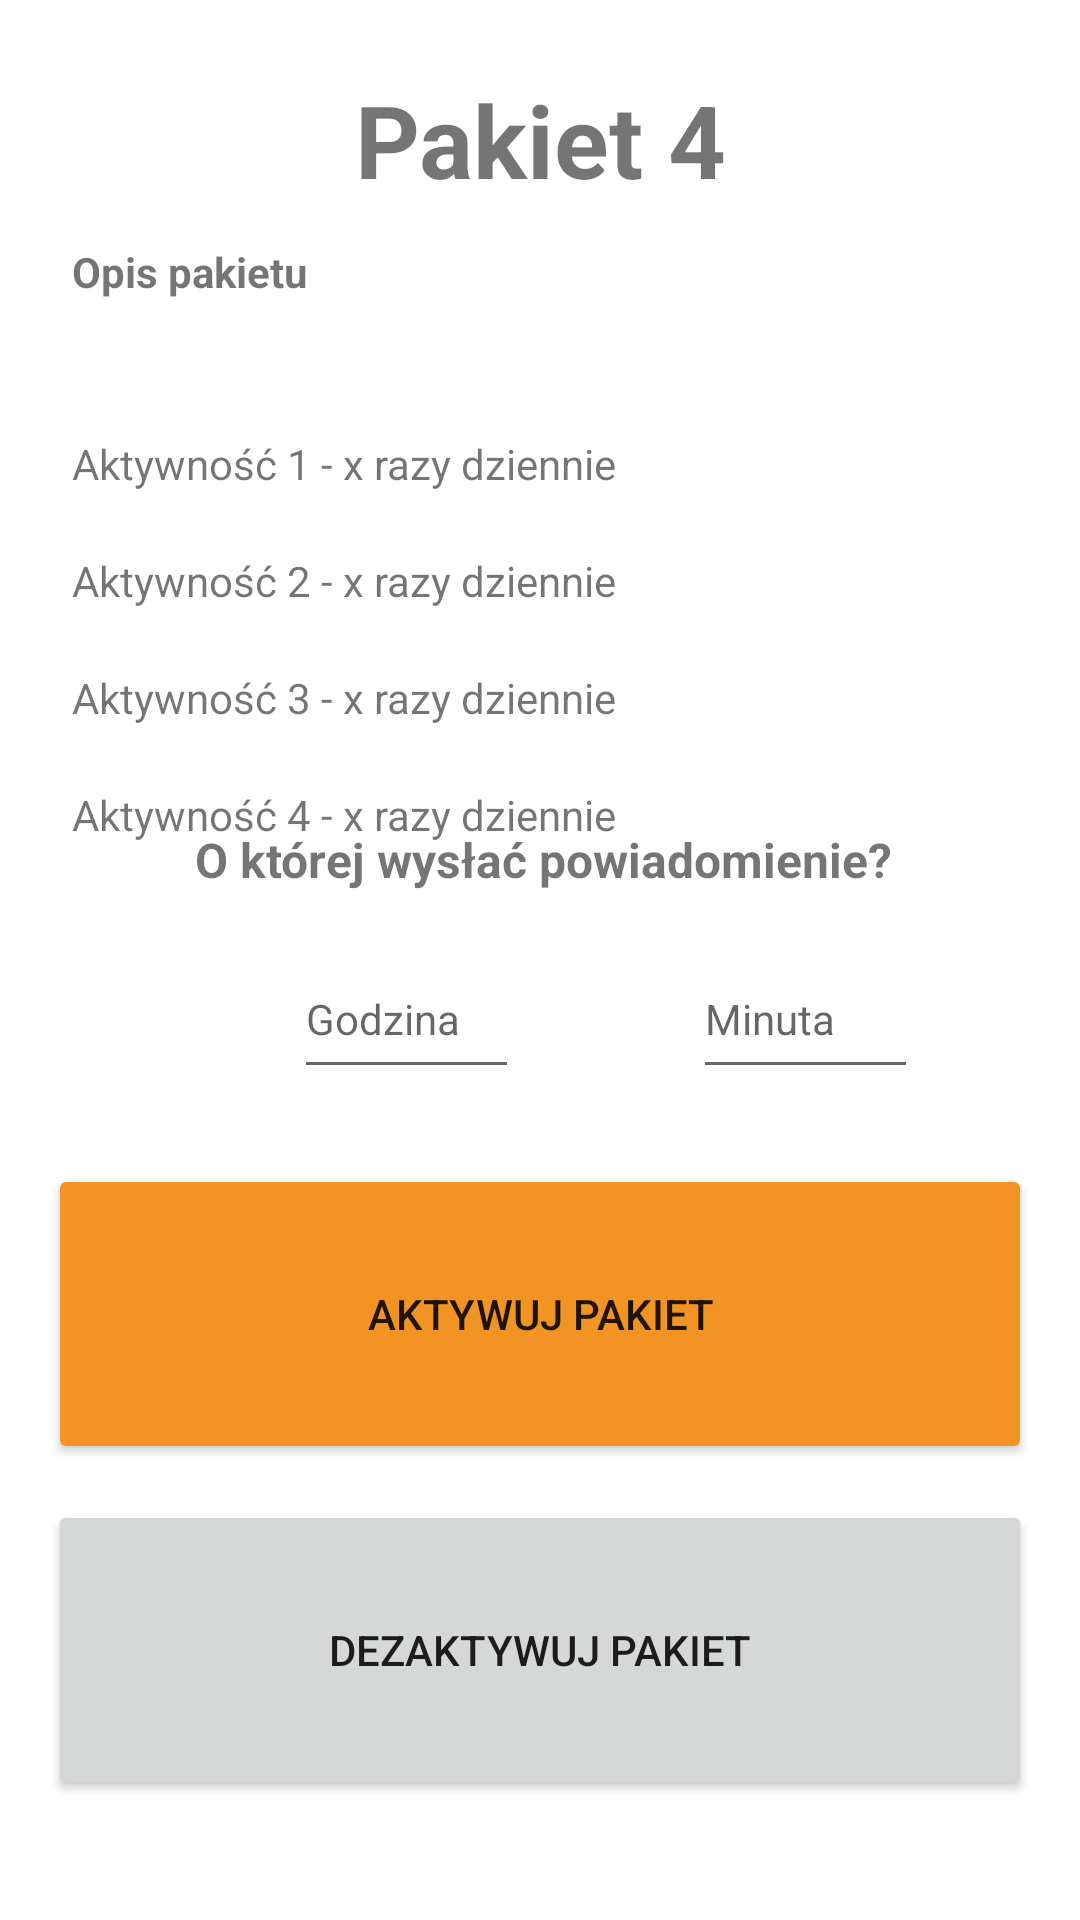

Reconstruct the res/layout file that produces this screen, plus the resources it refers to.
<!-- AndroidManifest.xml: application theme Theme.AppSem5 -->
<!-- res/layout/zdrowiepsychiczne.xml -->
<?xml version="1.0" encoding="utf-8"?>
<RelativeLayout xmlns:android="http://schemas.android.com/apk/res/android"
    xmlns:app="http://schemas.android.com/apk/res-auto"
    xmlns:tools="http://schemas.android.com/tools"
    android:layout_width="match_parent"
    android:layout_height="match_parent">

    <TextView
        android:id="@+id/Package4textView1"
        android:layout_width="120dp"
        android:layout_height="45dp"
        android:layout_alignParentStart="true"
        android:layout_alignParentTop="true"
        android:layout_alignParentEnd="true"
        android:layout_marginStart="24dp"
        android:layout_marginTop="24dp"
        android:layout_marginEnd="24dp"
        android:text="Pakiet 4"
        android:textAlignment="center"
        android:textStyle="bold"
        app:autoSizeTextType="uniform"
        app:layout_constraintEnd_toEndOf="parent"
        app:layout_constraintStart_toStartOf="parent"
        app:layout_constraintTop_toTopOf="parent" />

    <TextView
        android:id="@+id/Package4textView2"
        android:layout_width="364dp"
        android:layout_height="60dp"
        android:layout_below="@+id/Package4textView1"
        android:layout_alignParentStart="true"
        android:layout_alignParentEnd="true"
        android:layout_marginStart="24dp"
        android:layout_marginTop="12dp"
        android:layout_marginEnd="24dp"
        android:text="@string/opis_pakietu"
        android:textSize="14sp"
        android:textStyle="bold"
        app:layout_constraintEnd_toEndOf="parent"
        app:layout_constraintStart_toStartOf="parent"
        app:layout_constraintTop_toBottomOf="@+id/Package4textView1" />

    <TextView
        android:id="@+id/Package4textView3"
        android:layout_width="wrap_content"
        android:layout_height="wrap_content"
        android:layout_below="@+id/Package4textView2"
        android:layout_alignParentStart="true"
        android:layout_alignParentEnd="true"
        android:layout_marginStart="24dp"
        android:layout_marginTop="4dp"
        android:layout_marginEnd="24dp"
        android:text="@string/aktywno_1_x_razy_dziennie"
        app:layout_constraintStart_toStartOf="parent"
        app:layout_constraintTop_toBottomOf="@+id/Package4textView2" />

    <TextView
        android:id="@+id/Package4textView4"
        android:layout_width="wrap_content"
        android:layout_height="wrap_content"
        android:layout_below="@+id/Package4textView3"
        android:layout_alignParentStart="true"
        android:layout_alignParentEnd="true"
        android:layout_marginStart="24dp"
        android:layout_marginTop="20dp"
        android:layout_marginEnd="24dp"
        android:text="@string/aktywno_2_x_razy_dziennie"
        app:layout_constraintStart_toStartOf="parent"
        app:layout_constraintTop_toBottomOf="@+id/Package4textView3" />

    <TextView
        android:id="@+id/Package4textView5"
        android:layout_width="wrap_content"
        android:layout_height="wrap_content"
        android:layout_below="@+id/Package4textView4"
        android:layout_alignParentStart="true"
        android:layout_alignParentEnd="true"
        android:layout_marginStart="24dp"
        android:layout_marginTop="20dp"
        android:layout_marginEnd="24dp"
        android:text="@string/aktywno_3_x_razy_dziennie"
        app:layout_constraintStart_toStartOf="parent"
        app:layout_constraintTop_toBottomOf="@+id/Package4textView4" />

    <TextView
        android:id="@+id/Package4textView6"
        android:layout_width="wrap_content"
        android:layout_height="wrap_content"
        android:layout_below="@+id/Package4textView5"
        android:layout_alignParentStart="true"
        android:layout_alignParentEnd="true"
        android:layout_marginStart="24dp"
        android:layout_marginTop="20dp"
        android:layout_marginEnd="24dp"
        android:text="@string/aktywno_4_x_razy_dziennie"
        app:layout_constraintStart_toStartOf="parent"
        app:layout_constraintTop_toBottomOf="@+id/Package4textView5" />

    <TextView
        android:id="@+id/Package4textView7"
        android:layout_width="wrap_content"
        android:layout_height="wrap_content"
        android:layout_below="@+id/Package4textView6"
        android:layout_alignParentStart="true"
        android:layout_alignParentEnd="true"
        android:layout_marginStart="24dp"
        android:layout_marginTop="20dp"
        android:layout_marginEnd="24dp"
        app:layout_constraintStart_toStartOf="parent"
        app:layout_constraintTop_toBottomOf="@+id/Package4textView6" />


    <TextView
        android:id="@+id/Package4textView8"
        android:layout_width="120dp"
        android:layout_height="45dp"
        android:layout_above="@+id/Package4button1"
        android:layout_alignParentStart="true"
        android:layout_alignParentEnd="true"
        android:layout_marginStart="25dp"
        android:layout_marginTop="50dp"
        android:layout_marginEnd="23dp"
        android:layout_marginBottom="79dp"
        android:gravity="center"
        android:text="O której wysłać powiadomienie?"
        android:textSize="16sp"
        android:textStyle="bold"
        app:layout_constraintEnd_toEndOf="parent"
        app:layout_constraintStart_toStartOf="parent"
        app:layout_constraintTop_toTopOf="parent" />

    <EditText
        android:id="@+id/Package4editText1"
        android:layout_width="75dp"
        android:layout_height="50dp"
        android:layout_above="@+id/Package4button1"
        android:layout_alignParentStart="true"
        android:layout_marginStart="98dp"
        android:layout_marginBottom="25dp"
        android:hint="Godzina"
        android:inputType="number"
        android:textSize="14sp" />

    <EditText
        android:id="@+id/Package4editText2"
        android:layout_width="75dp"
        android:layout_height="50dp"
        android:layout_above="@+id/Package4button1"
        android:layout_marginStart="58dp"
        android:layout_marginBottom="25dp"
        android:layout_toEndOf="@+id/Package4editText1"
        android:hint="Minuta"
        android:inputType="number"
        android:textSize="14sp" />

    <Button
        android:id="@+id/Package4button1"
        android:layout_width="0dp"
        android:layout_height="100dp"
        android:layout_above="@+id/Package4button2"
        android:layout_alignParentStart="true"
        android:layout_alignParentEnd="true"
        android:layout_marginStart="16dp"
        android:layout_marginEnd="16dp"
        android:layout_marginBottom="12dp"
        android:backgroundTint="#F19423"
        android:text="Aktywuj pakiet"
        app:layout_constraintBottom_toBottomOf="parent"
        app:layout_constraintEnd_toEndOf="parent"
        app:layout_constraintStart_toStartOf="parent" />

    <Button
        android:id="@+id/Package4button2"
        android:layout_width="0dp"
        android:layout_height="100dp"
        android:layout_alignParentStart="true"
        android:layout_alignParentEnd="true"
        android:layout_alignParentBottom="true"
        android:layout_marginStart="16dp"
        android:layout_marginEnd="16dp"
        android:layout_marginBottom="40dp"
        android:text="Dezaktywuj pakiet" />



</RelativeLayout>
<!-- resources referenced by this layout -->
<resources>
  <string name="aktywno_1_x_razy_dziennie">Aktywność 1 - x razy dziennie</string>
  <string name="aktywno_2_x_razy_dziennie">Aktywność 2 - x razy dziennie</string>
  <string name="aktywno_3_x_razy_dziennie">Aktywność 3 - x razy dziennie</string>
  <string name="aktywno_4_x_razy_dziennie">Aktywność 4 - x razy dziennie</string>
  <string name="opis_pakietu">Opis pakietu</string>
  <style name="Theme.AppSem5" parent="Theme.MaterialComponents.DayNight.DarkActionBar">
          
          <item name="colorPrimary">@color/purple_500</item>
          <item name="colorPrimaryVariant">@color/purple_700</item>
          <item name="colorOnPrimary">@color/white</item>
          
          <item name="colorSecondary">@color/teal_200</item>
          <item name="colorSecondaryVariant">@color/teal_700</item>
          <item name="colorOnSecondary">@color/black</item>
          
          <item name="android:statusBarColor" tools:targetApi="l">?attr/colorPrimaryVariant</item>
          
      </style>
  <color name="purple_500">#8BC34A</color>
  <color name="purple_700">#699338</color>
  <color name="white">#FFFFFFFF</color>
  <color name="teal_200">#08602B</color>
  <color name="teal_700">#FF018786</color>
  <color name="black">#FF000000</color>
</resources>
